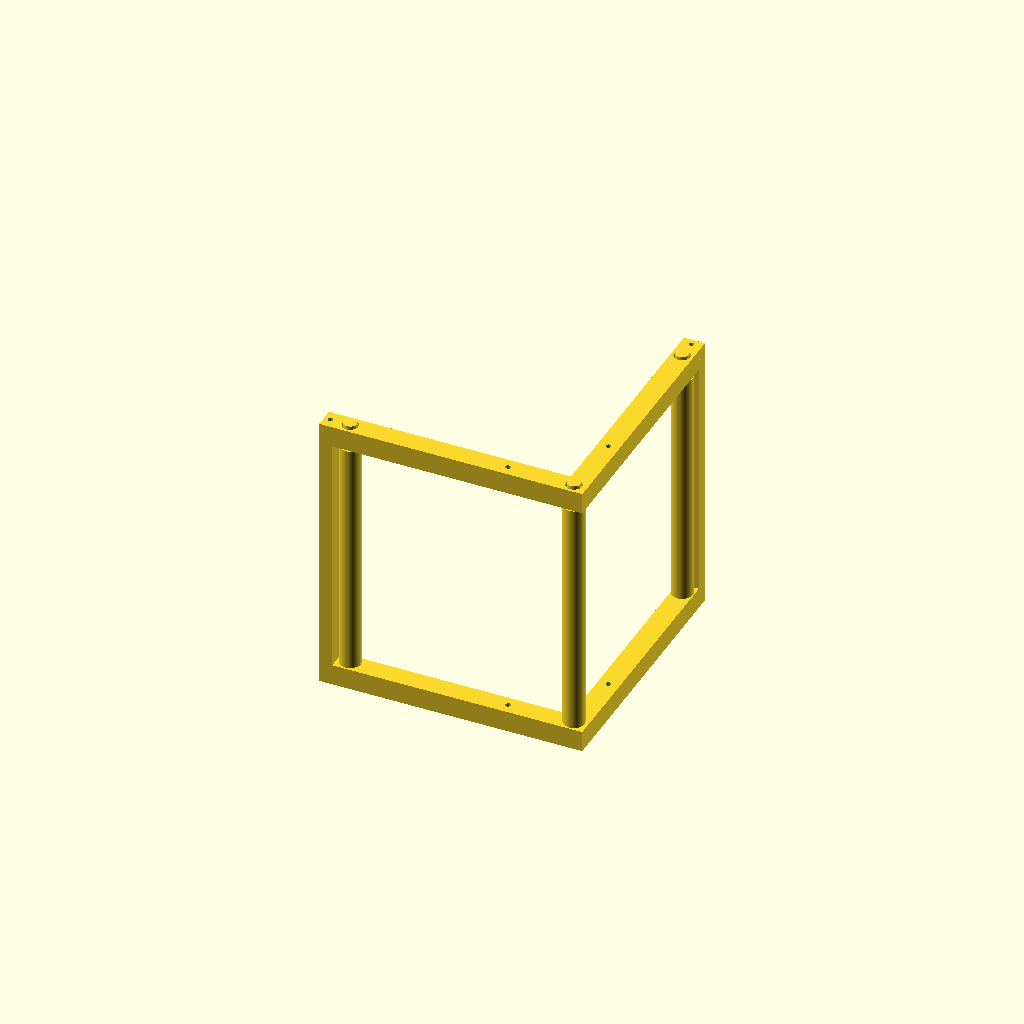
Cell 1: the model at its default parameters.
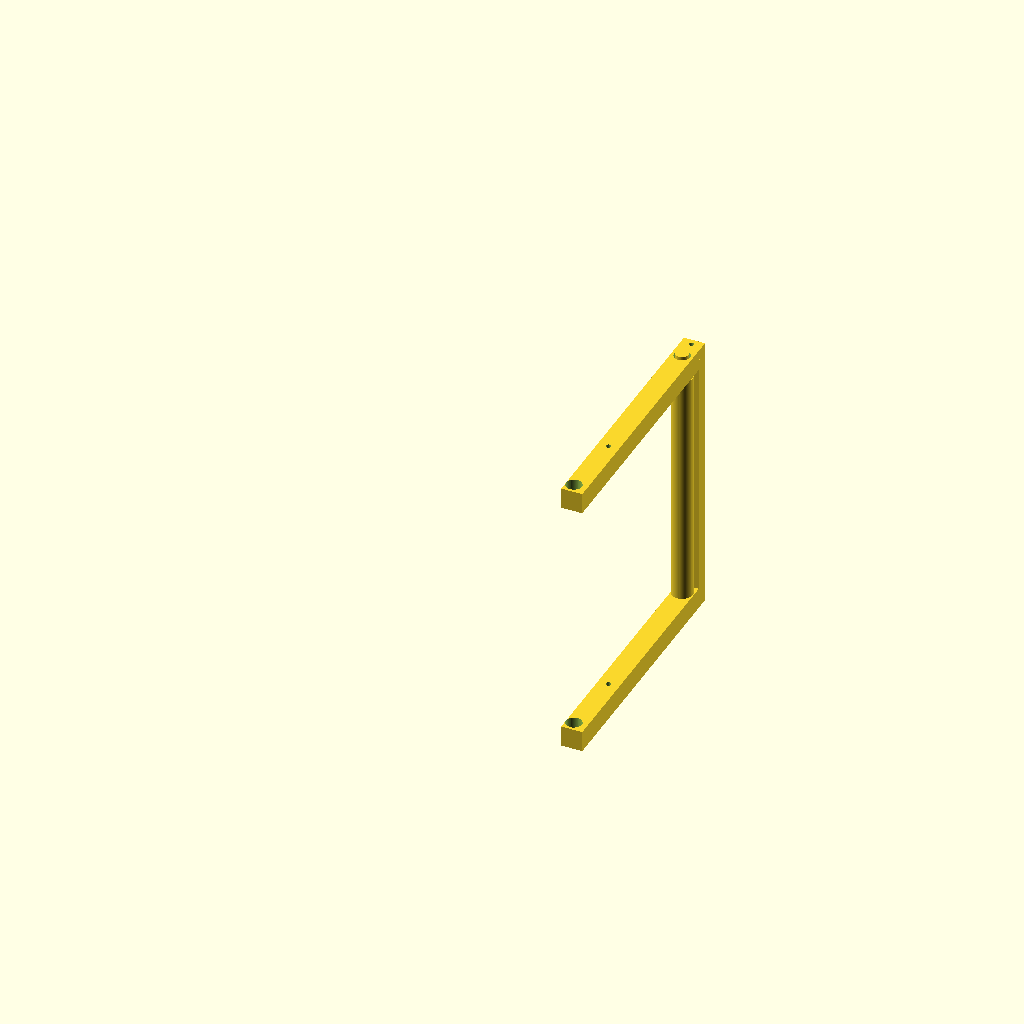
Cell 2: the same model with Rahmen = false.
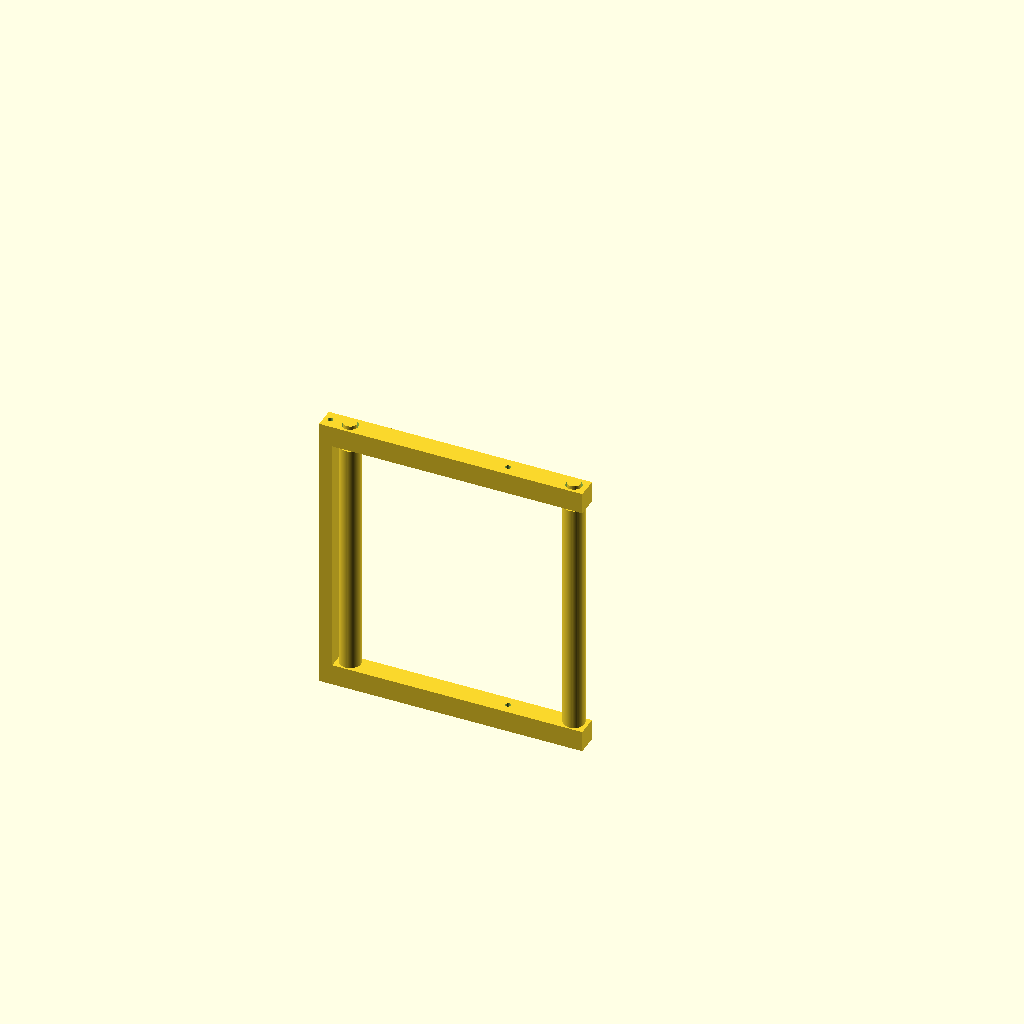
Cell 3: the same model with Verlaengerung = false.
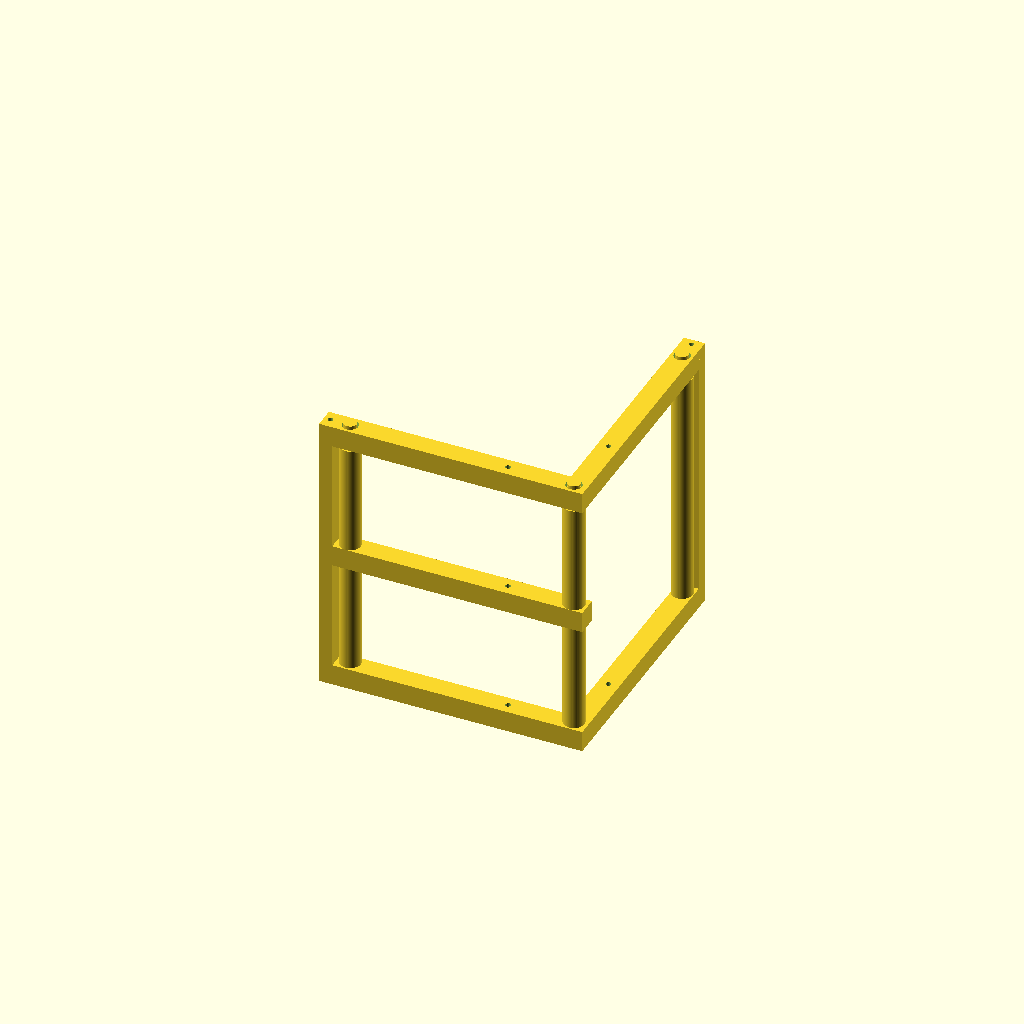
Cell 4: Balken = true (everything else at default).
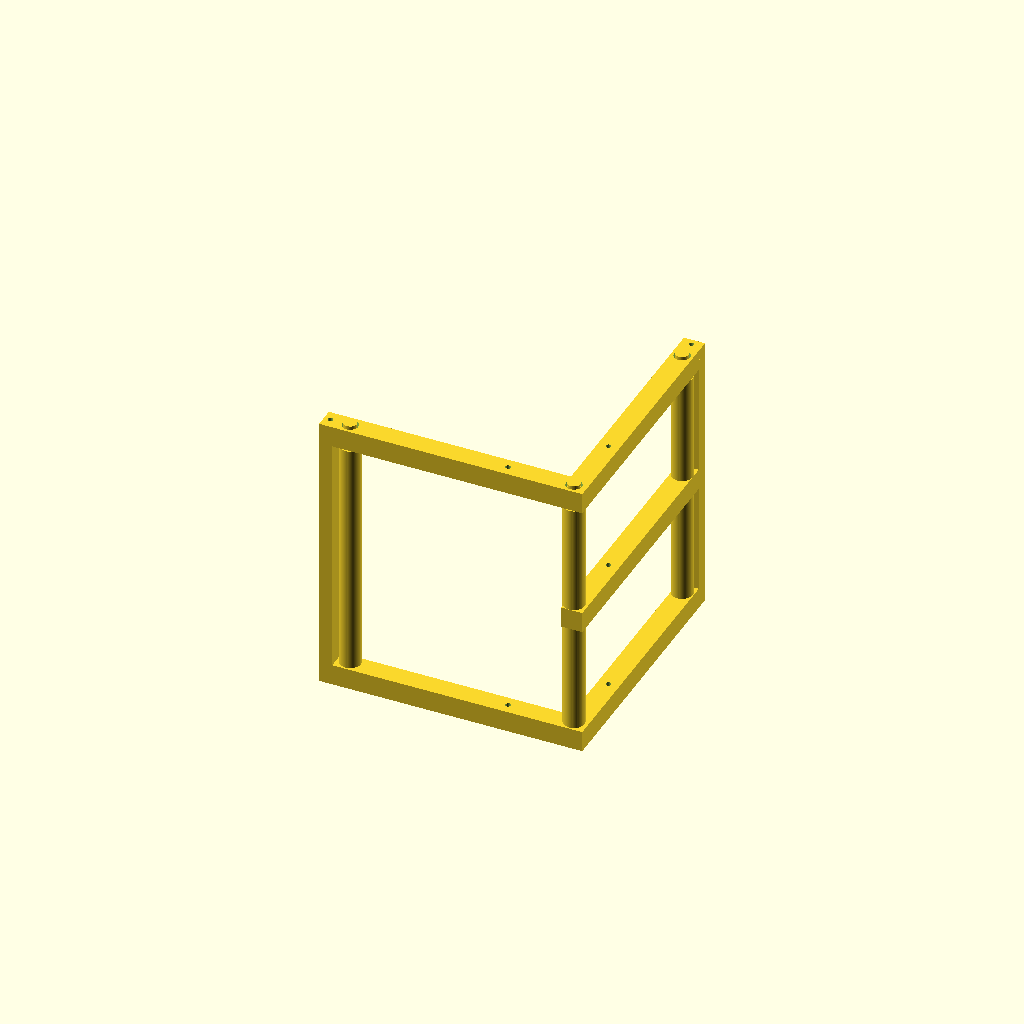
Cell 5: Balkenverlaengerung = true (everything else at default).
All cells are drawn from one camera (rotation 55°, 0°, 25°, orthographic, colour scheme Cornfield), so only the parameter changes between them.
Source of the model, Leinwandsystem/Leinwandsystem.scad:
// Leinwandsystem

Rahmen = true;
Verlaengerung = true;
Kurbel = false;
Balken = false;
Balkenverlaengerung = false;
Traeger = false;
Rolle = false;
Langrolle = false;
Antrieb = false;
Zahnstange = false;


module Rahmen() {
  
    translate([0,0,50])
    Balken();
    translate([0,0,-50])
    Balken();

    translate([-47.5,0,0])
    Traeger();

    translate([45,0,0])
    Rolle();
    translate([-40,0,0])
    Rolle();

}

module Verlaengerung() {
    translate([0,0,50])
    Balkenverlaengerung();

    translate([0,0,-50])
    Balkenverlaengerung();
    
    translate([46,86,0])
    Rolle();
    
    translate([46,93.5,0])
    rotate([0,0,90])
    Traeger();
}
module Traeger(){
    difference(){
        cube([5,8,100], center=true);
        cylinder(d=2,h=110,$fn=60, center=true);
    }
}
        
module Balken(){
    difference(){
        cube([100,8,8], center=true);
        translate([45,0,-5])
        cylinder(d=6,h=10,$fn=60);
        translate([-40,0,-5])
        cylinder(d=6,h=10,$fn=60);
        
        translate([-47.5,0,-5])
        cylinder(d=2,h=10,$fn=60);
        translate([20,0,-5])
        cylinder(d=2,h=10,$fn=60);
    }
}

module Balkenverlaengerung(){
    rotate([0,0,90])
    translate([46,-46,0])
    difference(){
        cube([100,8,8], center=true);
        translate([40,0,-5])
        cylinder(d=6,h=10,$fn=60);
        translate([-46,1,-5])
        cylinder(d=6,h=10,$fn=60);
        
        translate([47.5,0,-5])
        cylinder(d=2,h=10,$fn=60);
        translate([-20,0,-5])
        cylinder(d=2,h=10,$fn=60);
    }
}

module Rolle(){
    cylinder(d=8,h=91,$fn=60, center=true);
    cylinder(d=5,h=110,$fn=60, center=true);
}

module Langrolle(){
    cylinder(d=8,h=91,$fn=60, center=true);
    translate([0,0,5])
    cylinder(d=5,h=120,$fn=60, center=true);
}

module Kurbel() {
    cube([20,8,8],center=true);
    translate([6,0,10])
    difference(){
        cube([8,8,20],center=true);
        cylinder(d=5,h=30);
    }
    translate([-6,0,-20])
    cylinder(d=5,h=20,$fn=60);

}

module Zahn() {
    hull() {
        cube([7,5,3], center=true);
        translate([5,0,0])
        cube([2,2,2], center=true);
    }
}

module Antrieb() {
    difference() {
        cylinder(d=15,h=3.0,$fn=60, center=true);
        cylinder(d=8, h=10, $fn=60, center = true);
    }        
        for (i=[0:1:7]) 
            rotate([0,0,360/8*i])
            translate([10,0,0]){
                translate([0,0,0])
                Zahn();
        }
}

module Zahnstange() {
    translate([0,15,0])
    difference(){
        cube([100,5,4], center = true);
        for (i=[-8:1:8]) 
            rotate([0,0,90])
            translate([-3,i*12,0]) cube([8,8,4.5], center = true);
    }
}


if (Rahmen) Rahmen();
if (Verlaengerung) Verlaengerung();
if (Balken) Balken();
if (Balkenverlaengerung) Balkenverlaengerung();
if (Traeger) Traeger();
if (Rolle) Rolle();
if (Langrolle) Langrolle();
if (Kurbel) Kurbel();
if (Antrieb) rotate([0,0,$t*360]) Antrieb();
if (Zahnstange) Zahnstange();
Customizer parameters (derived from the source; name, type, default, range or options):
Rahmen: bool, default true
Verlaengerung: bool, default true
Kurbel: bool, default false
Balken: bool, default false
Balkenverlaengerung: bool, default false
Traeger: bool, default false
Rolle: bool, default false
Langrolle: bool, default false
Antrieb: bool, default false
Zahnstange: bool, default false
